Labelled photos from "recaptcha_tiles", an image-classification folder in likeblossom/breaking-reCAPTCHA. The possible labels are: bicycle, bridge, bus, car, chimney, crosswalk, hydrant, motorcycle, mountain, stairs, tractor, traffic light.

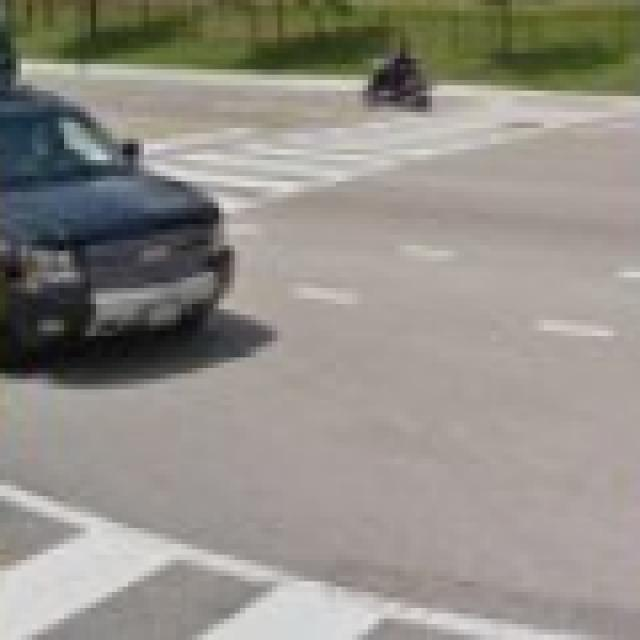
Label: crosswalk

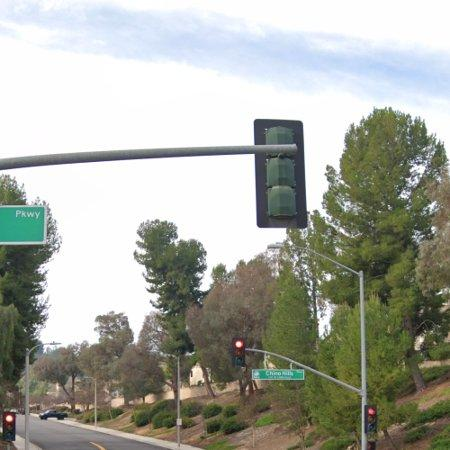
Label: traffic light

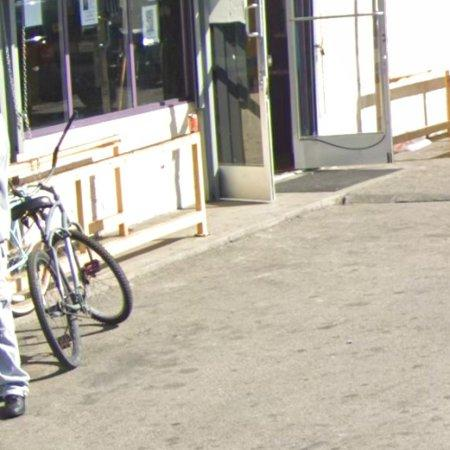
Label: bicycle

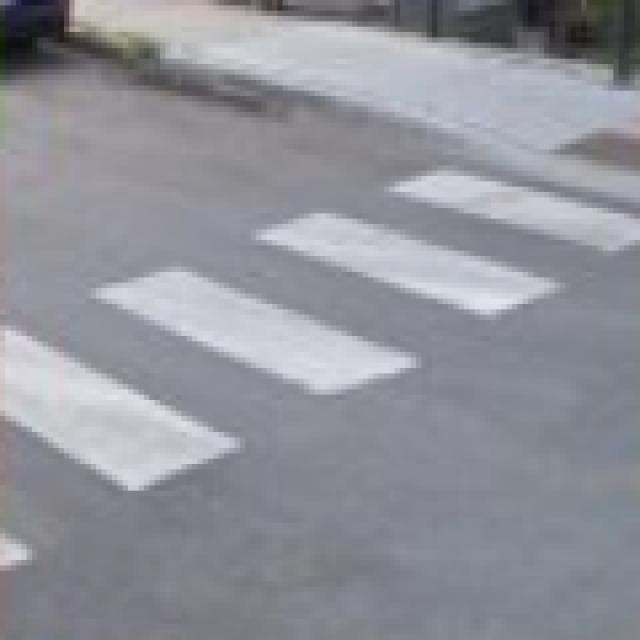
Label: crosswalk

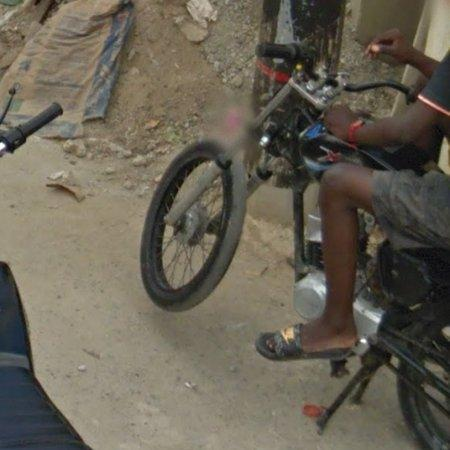
Label: motorcycle

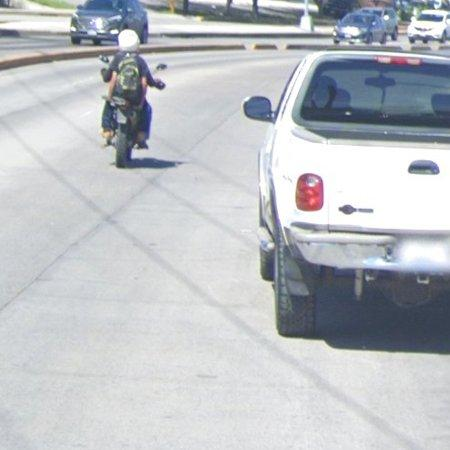
Label: car
